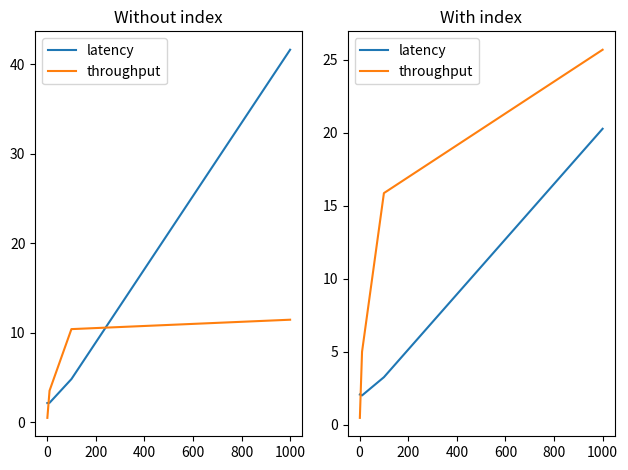

This chart was generated by the following Python code:
# import matplotlib.pyplot as plt
#
# num_requests = [1, 10, 100, 1000]
# latency_results = [2.1289, 2.1538, 4.8062, 41.6390]
# throughput_results = [0.4697, 3.5135, 10.3955, 11.4468]
#
# plt.figure(figsize=(10, 6))
# plt.plot(len(num_requests), latency_results, label='Latency')
# plt.plot(range(num_requests), throughput_results[-num_requests:], label='Throughput', linestyle='--')
# plt.xlabel('Request Number')
# plt.ylabel('Latency (s)')
# plt.title('API Loading Test Results')
# plt.legend()
# plt.show()

import matplotlib.pyplot as plt
import numpy as np

# Generating some sample data
num_requests = [1, 10, 100, 1000]
latency_results = [2.1289, 2.1538, 4.8062, 41.6390]
throughput_results = [0.4697, 3.5135, 10.3955, 11.4468]

index_latency_results = [2.0799, 2.0180, 3.2657, 20.2774]
index_throughput_results = [0.4807, 5.0098, 15.8719, 25.6885]

# Create a figure with two subplots
fig, (ax1, ax2) = plt.subplots(1, 2)

# Plot data on the first subplot
ax1.plot(num_requests, latency_results, label='latency')
ax1.plot(num_requests, throughput_results, label='throughput')
ax1.set_title('Without index')

# Plot data on the second subplot
ax2.plot(num_requests, index_latency_results, label='latency')
ax2.plot(num_requests, index_throughput_results, label='throughput')
ax2.set_title('With index')

# Add legend to each subplot
ax1.legend()
ax2.legend()

# Adjust the layout to prevent overlap
plt.tight_layout()

# Show the plot
plt.show()
